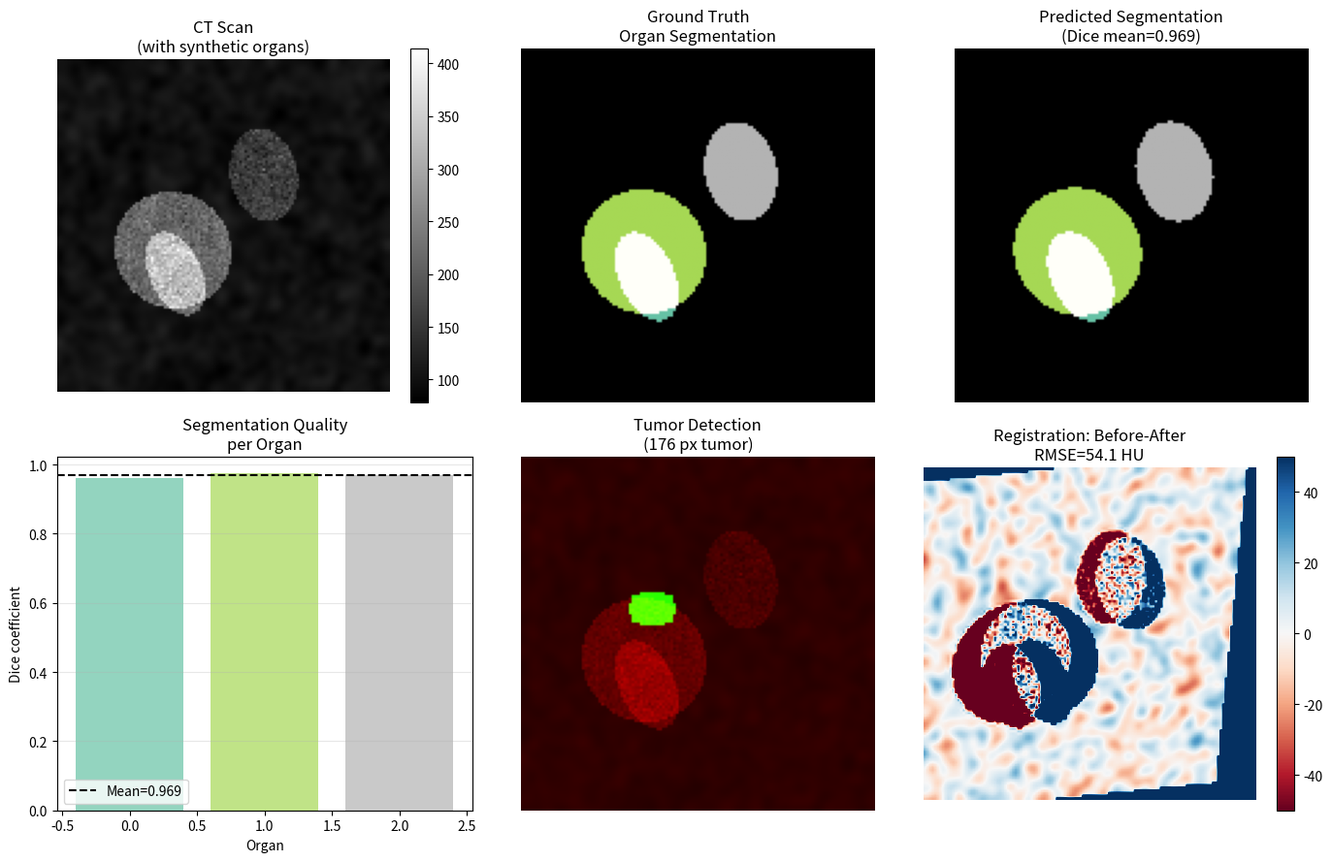

Generate this figure with matplotlib: (Note: this script raises an exception after producing the figure.)
"""08.25 Medical imaging: segmentation, detection, registration."""
import numpy as np
import matplotlib.pyplot as plt
from scipy.ndimage import gaussian_filter, affine_transform, binary_erosion, binary_dilation

np.random.seed(42)

img_size = 128
n_organs = 3

ct_scan = np.random.randn(img_size, img_size) * 50 + 100
ct_scan = gaussian_filter(ct_scan, sigma=2)

organ_masks = np.zeros((n_organs, img_size, img_size))
for i in range(n_organs):
    cx = np.random.randint(30, img_size - 30)
    cy = np.random.randint(30, img_size - 30)
    rx = np.random.randint(10, 25)
    ry = np.random.randint(10, 25)
    angle = np.random.uniform(0, np.pi)
    yy, xx = np.ogrid[:img_size, :img_size]
    mask = ((xx - cx) * np.cos(angle) + (yy - cy) * np.sin(angle))**2 / rx**2 + \
           ((-(xx - cx) * np.sin(angle) + (yy - cy) * np.cos(angle))**2) / ry**2 <= 1
    organ_masks[i] = mask
    intens = np.random.uniform(50, 200)
    ct_scan[mask] += intens + np.random.randn(np.sum(mask)) * 20

seg_pred = np.zeros((n_organs, img_size, img_size))
for i in range(n_organs):
    seg_pred[i] = gaussian_filter(organ_masks[i].astype(float), sigma=3) > 0.4

dice_scores = []
for i in range(n_organs):
    intersection = np.sum(seg_pred[i] * organ_masks[i])
    union = np.sum(seg_pred[i]) + np.sum(organ_masks[i])
    dice_scores.append(2 * intersection / (union + 1e-10) if union > 0 else 0)

tumor = np.zeros((img_size, img_size))
tumor[50:60, 40:55] = 1
tumor = gaussian_filter(tumor, sigma=1) > 0.3

fig, axes = plt.subplots(2, 3, figsize=(14, 9))

axes[0, 0].imshow(ct_scan, cmap="gray")
axes[0, 0].set_title("CT Scan\n(with synthetic organs)")
axes[0, 0].axis("off")
plt.colorbar(axes[0, 0].images[0], ax=axes[0, 0])

seg_rgb = np.zeros((img_size, img_size, 3))
colors = plt.cm.Set2(np.linspace(0, 1, n_organs))
for i in range(n_organs):
    for c in range(3):
        seg_rgb[:, :, c] += organ_masks[i] * colors[i, c]
axes[0, 1].imshow(np.clip(seg_rgb, 0, 1))
axes[0, 1].set_title("Ground Truth\nOrgan Segmentation")
axes[0, 1].axis("off")

pred_rgb = np.zeros((img_size, img_size, 3))
for i in range(n_organs):
    for c in range(3):
        pred_rgb[:, :, c] += seg_pred[i] * colors[i, c]
axes[0, 2].imshow(np.clip(pred_rgb, 0, 1))
axes[0, 2].set_title(f"Predicted Segmentation\n(Dice mean={np.mean(dice_scores):.3f})")
axes[0, 2].axis("off")

axes[1, 0].bar(range(n_organs), dice_scores, color=colors, alpha=0.7)
axes[1, 0].axhline(np.mean(dice_scores), color="k", ls="--",
                   label=f"Mean={np.mean(dice_scores):.3f}")
axes[1, 0].set_xlabel("Organ")
axes[1, 0].set_ylabel("Dice coefficient")
axes[1, 0].set_title("Segmentation Quality\nper Organ")
axes[1, 0].legend()
axes[1, 0].grid(True, axis="y", alpha=0.3)

tumor_rgb = np.zeros((img_size, img_size, 3))
tumor_rgb[:, :, 0] = ct_scan / ct_scan.max() * 0.5
tumor_rgb[:, :, 1] = tumor * 0.8
axes[1, 1].imshow(np.clip(tumor_rgb * 1.5, 0, 1))
axes[1, 1].set_title(f"Tumor Detection\n({int(np.sum(tumor))} px tumor)")
axes[1, 1].axis("off")

img_moved = affine_transform(ct_scan, np.array([[1, 0.1], [0.1, 1]]), offset=[-5, 3])
diff = ct_scan - img_moved
axes[1, 2].imshow(diff, cmap="RdBu", vmin=-50, vmax=50)
axes[1, 2].set_title(f"Registration: Before-After\n"
                     f"RMSE={np.sqrt(np.mean(diff**2)):.1f} HU")
axes[1, 2].axis("off")
plt.colorbar(axes[1, 2].images[0], ax=axes[1, 2])

plt.tight_layout()
plt.savefig("../../assets/phase08/25-medical-imaging.png")
plt.close()

print("=" * 60)
print("MEDICAL IMAGING")
print("=" * 60)
print(f"\nCT scan: {img_size}×{img_size}, {n_organs} organs")
print(f"  Intensity range: [{ct_scan.min():.0f}, {ct_scan.max():.0f}] HU")
print(f"  Organ Dice scores: {np.round(dice_scores, 4)}")
print(f"  Mean Dice: {np.mean(dice_scores):.4f}")

print(f"\nTumor detection:")
tumor_area = np.sum(tumor)
print(f"  Tumor area: {tumor_area} px ({tumor_area/img_size**2*100:.2f}%)")

print(f"\nRegistration:")
registration_rmse = np.sqrt(np.mean(diff**2))
print(f"  RMSE: {registration_rmse:.2f} HU")

print(f"\nMedical imaging tasks:")
print(f"  • Segmentation: organ/tumor delineation")
print(f"    → U-Net, nnU-Net, TransUNet")
print(f"  • Detection: lesions, nodules, abnormalities")
print(f"    → RetinaNet, DETR for medical")
print(f"  • Registration: align multi-modal/multi-time")
print(f"    → Rigid, affine, deformable (VoxelMorph)")
print(f"  • Classification: disease diagnosis")
print(f"    → CheXNet, COVID-Net")
